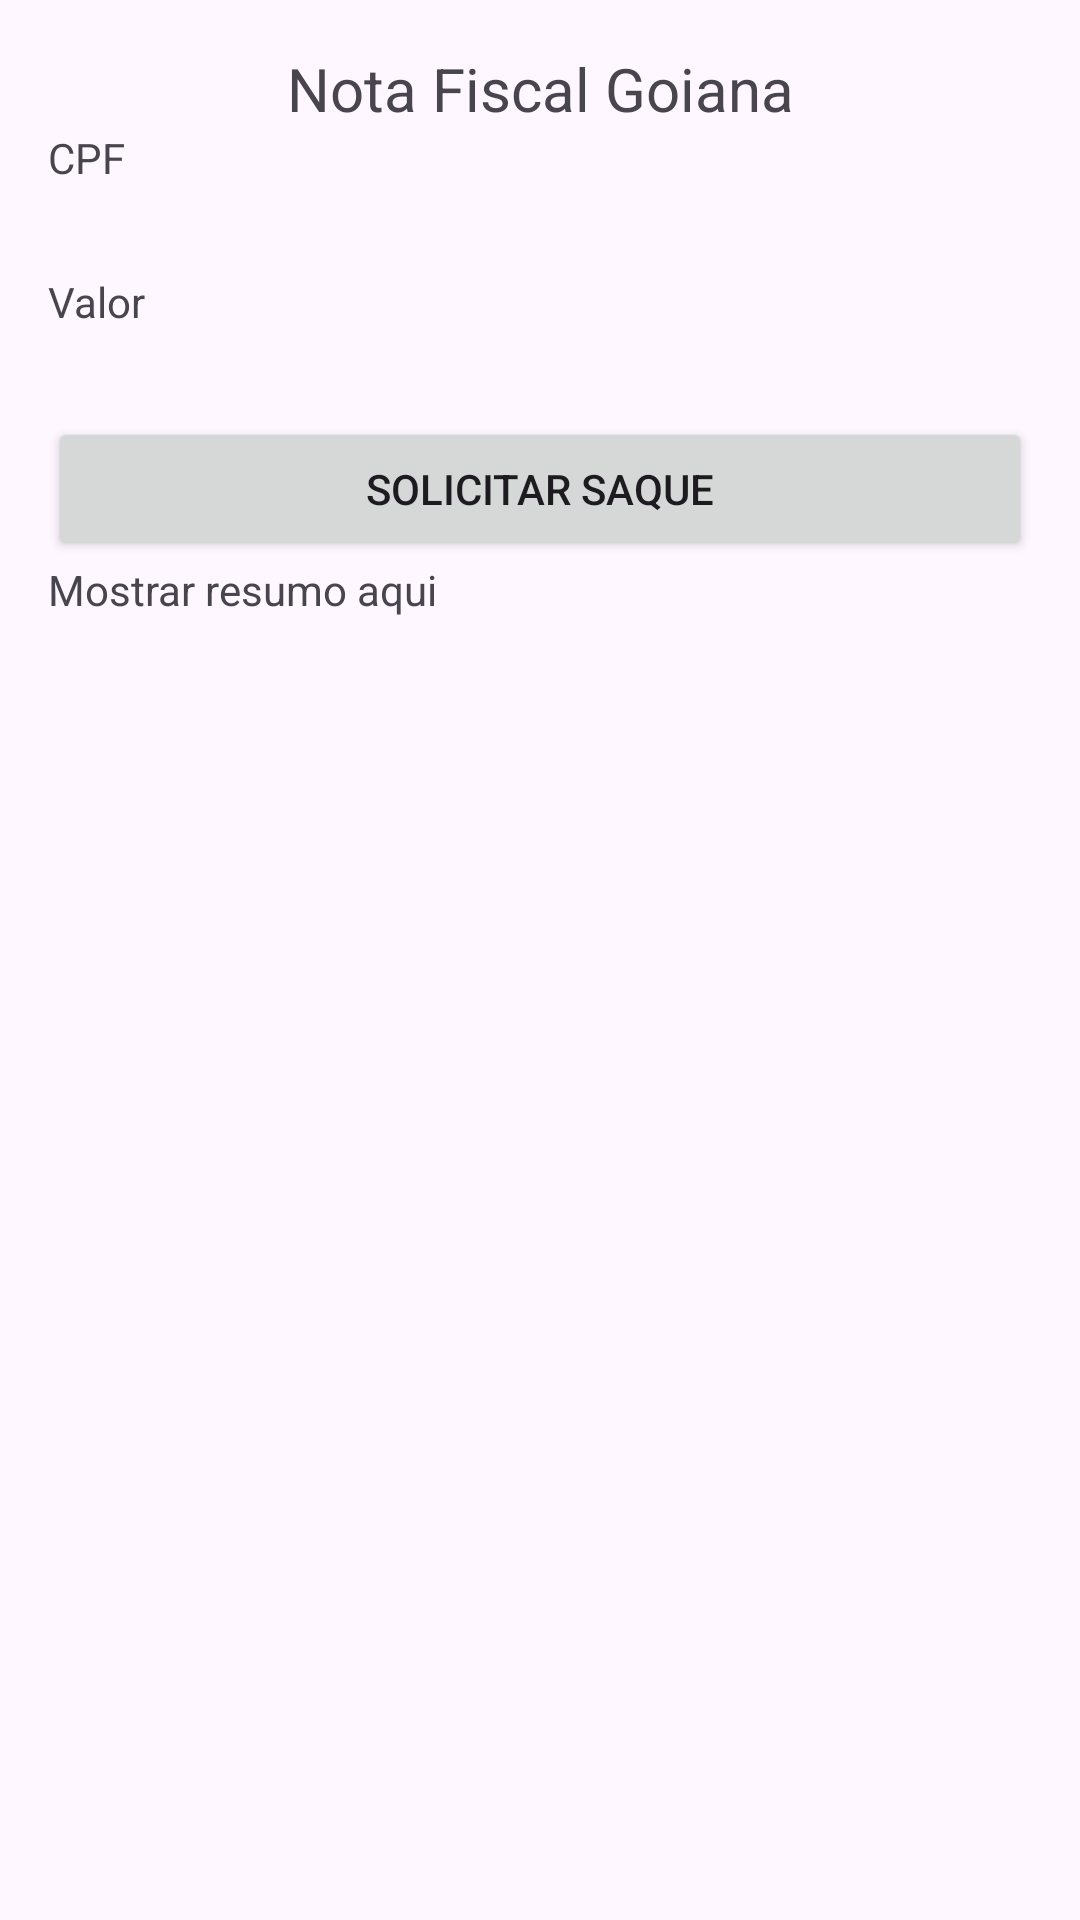

Here is an Android app screen rendered from its layout file. Give the layout XML and the strings, colors and styles it references.
<!-- AndroidManifest.xml: application theme Theme.Provapratica -->
<!-- res/layout/activity_main2.xml -->
<?xml version="1.0" encoding="utf-8"?>
<LinearLayout
    xmlns:android="http://schemas.android.com/apk/res/android"
    xmlns:app="http://schemas.android.com/apk/res-auto"
    xmlns:tools="http://schemas.android.com/tools"
    android:id="@+id/main"
    android:layout_width="match_parent"
    android:layout_height="match_parent"
    android:orientation="vertical"
    android:padding="16dp"
    tools:context=".MainActivity2">

    <TextView
        android:id="@+id/txtTitulo2"
        android:layout_width="match_parent"
        android:layout_height="wrap_content"
        android:text="@string/nota_fiscal_goiana"
        android:textAlignment="center"
        android:textSize="20sp"
        app:layout_constraintBottom_toBottomOf="parent"
        app:layout_constraintEnd_toEndOf="parent"
        app:layout_constraintStart_toStartOf="parent"
        app:layout_constraintTop_toTopOf="parent" />

    <TextView
        android:id="@+id/editTextCPF2"
        android:layout_width="match_parent"
        android:layout_height="wrap_content"
        android:ems="10"

        android:minHeight="48sp"
        android:text="@string/cpf" />
    <TextView
        android:id="@+id/editTextValor"
        android:layout_width="match_parent"
        android:layout_height="wrap_content"
        android:ems="10"
        android:minHeight="48sp"
        android:text="@string/valor" />

    <Button
        android:id="@+id/btnSolicitar"
        android:layout_width="match_parent"
        android:layout_height="wrap_content"
        android:onClick="onClickSaque"
        android:text="@string/solicitar_saque"
        tools:ignore="OnClick" />

    <TextView
        android:id="@+id/textResumo"
        android:layout_width="match_parent"
        android:layout_height="169dp"
        android:text="@string/mostrar_resumo_aqui" />




</LinearLayout>
<!-- resources referenced by this layout -->
<resources>
  <string name="cpf">CPF</string>
  <string name="mostrar_resumo_aqui">Mostrar resumo aqui</string>
  <string name="nota_fiscal_goiana">Nota Fiscal Goiana</string>
  <string name="solicitar_saque">Solicitar saque</string>
  <string name="valor">Valor</string>
  <style name="Theme.Provapratica" parent="Base.Theme.Provapratica" />
  <style name="Base.Theme.Provapratica" parent="Theme.Material3.DayNight.NoActionBar">
          
          
      </style>
</resources>
